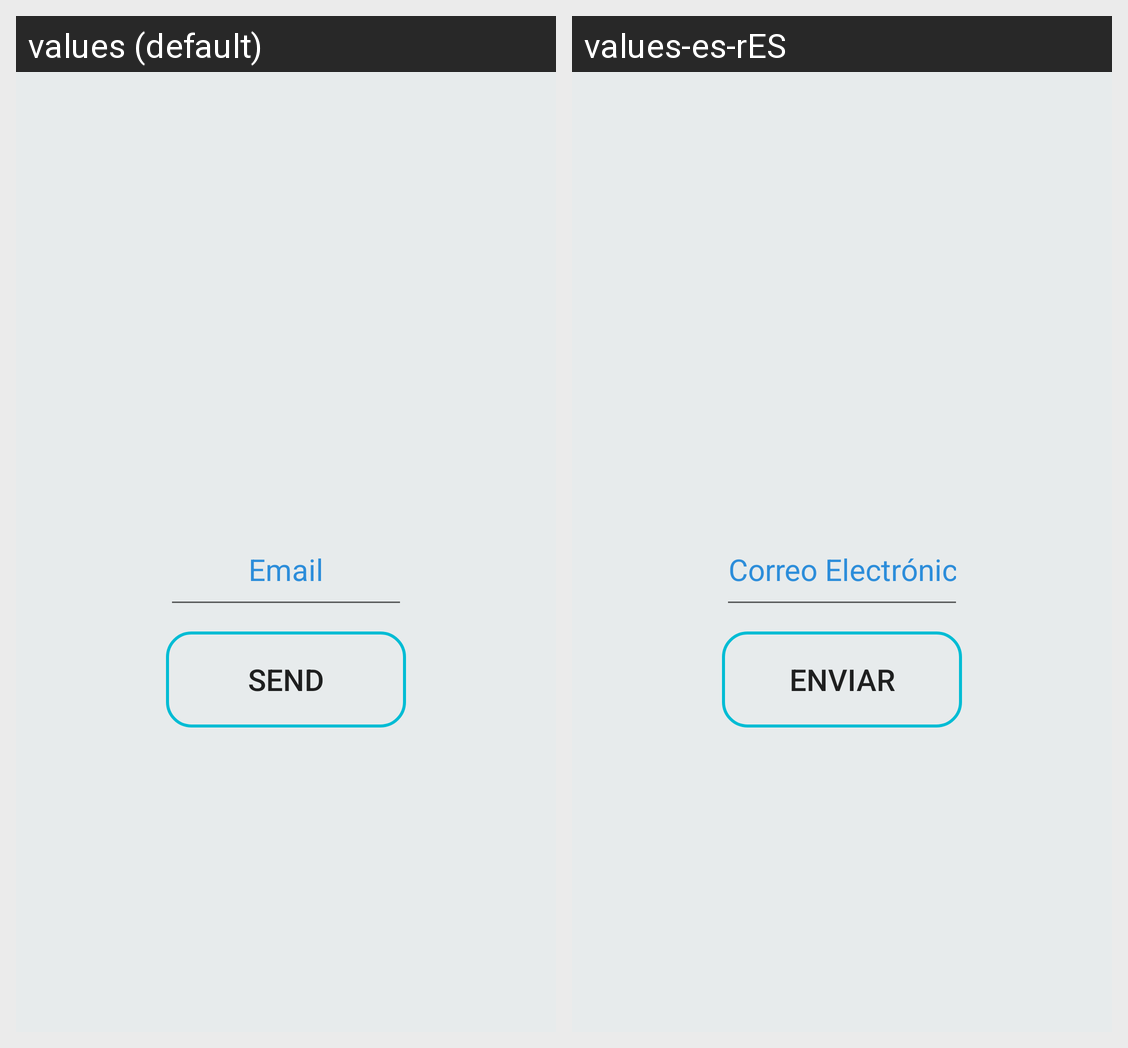

Strings drawn on this Android screen and how each of the app's shown locales translates them:
Android screen res/layout/activity_contrasenaolvidada.xml rendered under 2 locales, left to right: values (default), values-es-rES. Device: Nexus 5 (rendered at 1080×1920; each locale shown at half size, 540×960, under a caption strip naming it); theme AppTheme.
Strings drawn on this screen, with the default value and each locale's value (text and hints the layout hard-codes, and strings that could not be matched under every locale, appear in the picture but are not listed):

email
  values: Email
  values-es-rES: Correo Electrónico

enviar
  values: Send
  values-es-rES: Enviar
